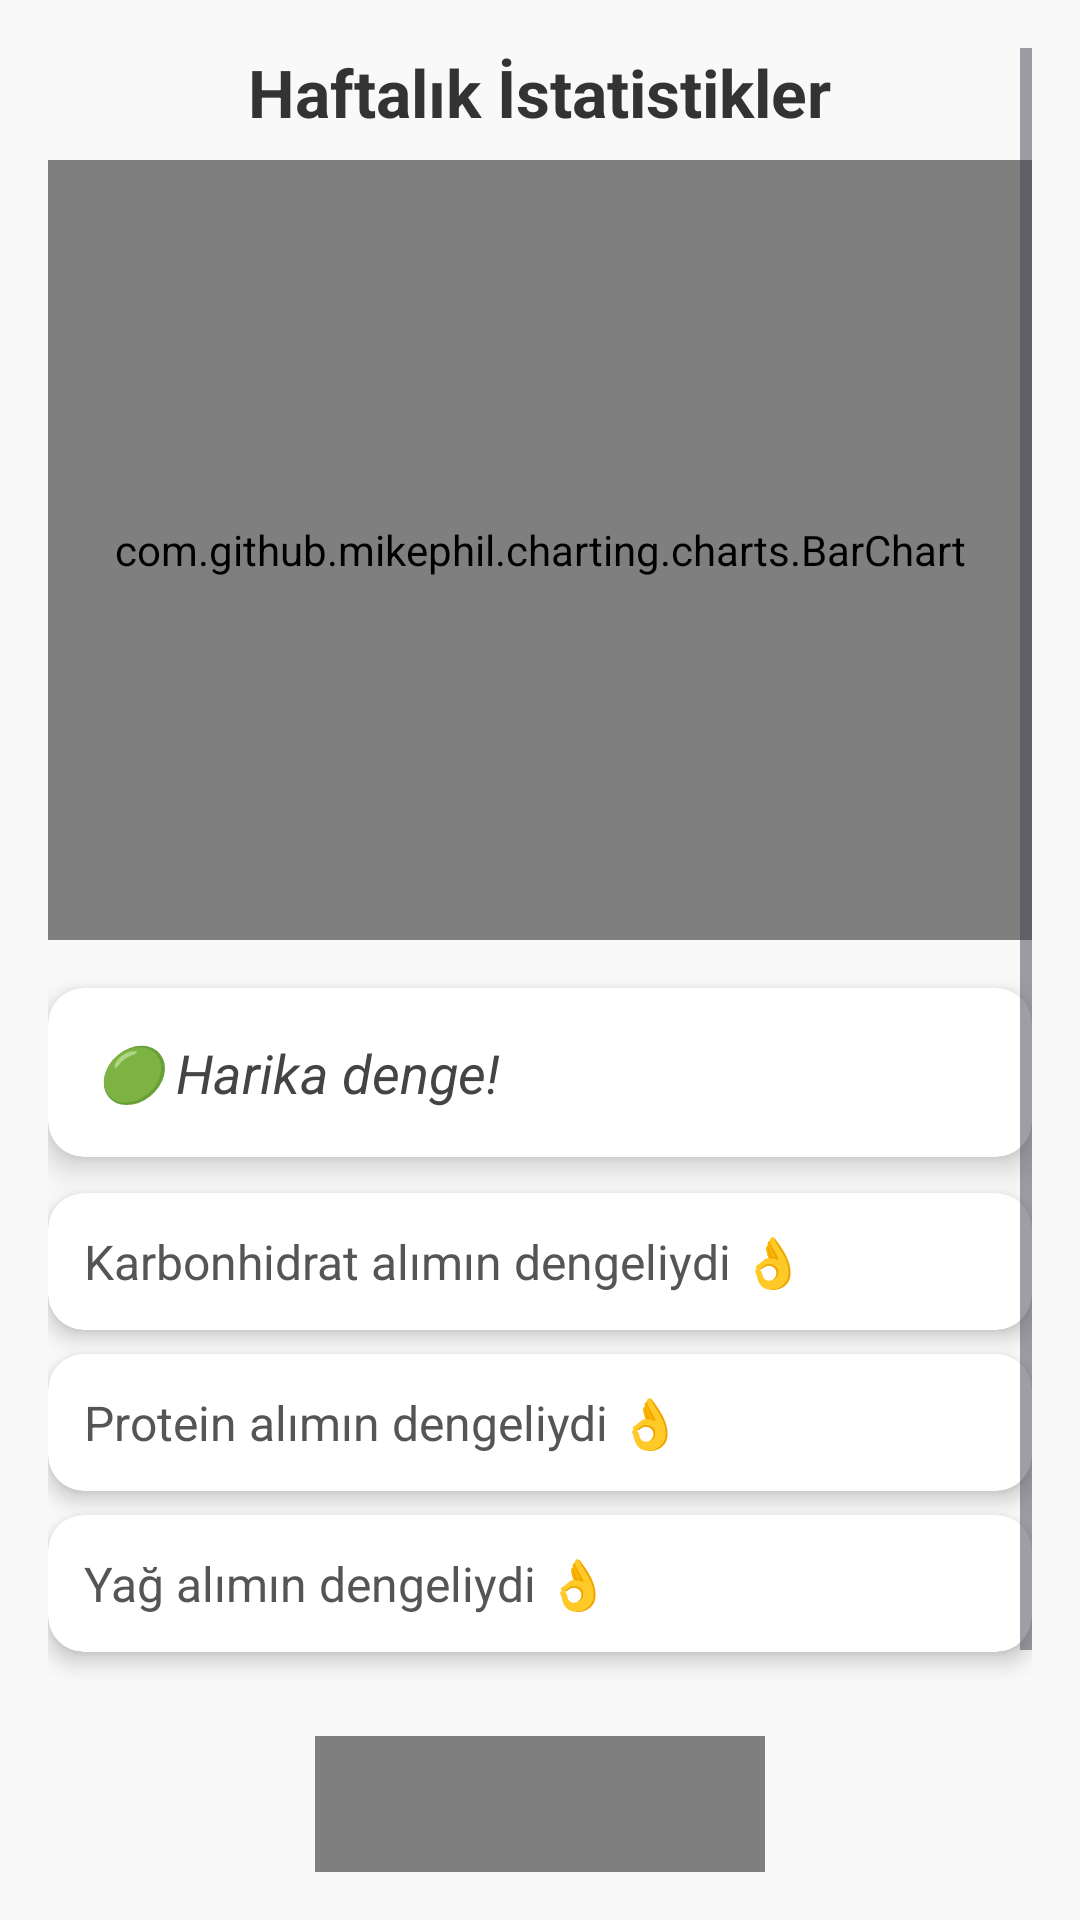

Produce the Android XML layout that renders to this screen, including the resource entries it uses.
<!-- AndroidManifest.xml: application theme AppTheme -->
<!-- res/layout/activity_stats.xml -->
<?xml version="1.0" encoding="utf-8"?>
<ScrollView xmlns:android="http://schemas.android.com/apk/res/android"
    xmlns:app="http://schemas.android.com/apk/res-auto"
    android:layout_width="match_parent"
    android:layout_height="match_parent"
    android:background="#F9F9F9"
    android:padding="16dp">

    <LinearLayout
        android:layout_width="match_parent"
        android:layout_height="wrap_content"
        android:orientation="vertical"
        android:gravity="center_horizontal">

        
        <TextView
            android:id="@+id/text_stats_title"
            android:layout_width="wrap_content"
            android:layout_height="wrap_content"
            android:text="Haftalık İstatistikler"
            android:textSize="22sp"
            android:textStyle="bold"
            android:textColor="#333333"
            android:layout_marginBottom="8dp" />

        
        <com.github.mikephil.charting.charts.BarChart
            android:id="@+id/bar_chart"
            android:layout_width="match_parent"
            android:layout_height="260dp"
            android:layout_marginBottom="16dp" />

        
        <androidx.cardview.widget.CardView
            android:layout_width="match_parent"
            android:layout_height="wrap_content"
            android:layout_marginBottom="12dp"
            app:cardCornerRadius="12dp"
            app:cardElevation="6dp">

            <TextView
                android:id="@+id/emoji_feedback"
                android:layout_width="match_parent"
                android:layout_height="wrap_content"
                android:padding="16dp"
                android:text="🟢 Harika denge!"
                android:textSize="18sp"
                android:textStyle="italic"
                android:textColor="#444444" />
        </androidx.cardview.widget.CardView>

        
        <androidx.cardview.widget.CardView
            android:layout_width="match_parent"
            android:layout_height="wrap_content"
            android:layout_marginBottom="8dp"
            app:cardCornerRadius="12dp"
            app:cardElevation="4dp">

            <TextView
                android:id="@+id/text_carb_comment"
                android:layout_width="match_parent"
                android:layout_height="wrap_content"
                android:padding="12dp"
                android:text="Karbonhidrat alımın dengeliydi 👌"
                android:textSize="16sp"
                android:textColor="#555555" />
        </androidx.cardview.widget.CardView>

        <androidx.cardview.widget.CardView
            android:layout_width="match_parent"
            android:layout_height="wrap_content"
            android:layout_marginBottom="8dp"
            app:cardCornerRadius="12dp"
            app:cardElevation="4dp">

            <TextView
                android:id="@+id/text_protein_comment"
                android:layout_width="match_parent"
                android:layout_height="wrap_content"
                android:padding="12dp"
                android:text="Protein alımın dengeliydi 👌"
                android:textSize="16sp"
                android:textColor="#555555" />
        </androidx.cardview.widget.CardView>

        <androidx.cardview.widget.CardView
            android:layout_width="match_parent"
            android:layout_height="wrap_content"
            android:layout_marginBottom="16dp"
            app:cardCornerRadius="12dp"
            app:cardElevation="4dp">

            <TextView
                android:id="@+id/text_fat_comment"
                android:layout_width="match_parent"
                android:layout_height="wrap_content"
                android:padding="12dp"
                android:text="Yağ alımın dengeliydi 👌"
                android:textSize="16sp"
                android:textColor="#555555" />
        </androidx.cardview.widget.CardView>

        
        <com.airbnb.lottie.LottieAnimationView
            android:id="@+id/stats_lottie"
            android:layout_width="150dp"
            android:layout_height="150dp"
            android:layout_marginTop="12dp"
            app:lottie_rawRes="@raw/stats_animation"
            app:lottie_autoPlay="true"
            app:lottie_loop="true" />

    </LinearLayout>
</ScrollView>
<!-- resources referenced by this layout -->
<resources>
  <style name="AppTheme" parent="Theme.Material3.DayNight.NoActionBar">
          
      </style>
</resources>
